Photos from the image-classification dataset "bloodmnist" in the GitHub repository BhavaniSankarRS/emperical-analysis. Its 8 classes are: basophil, eosinophil, erythroblast, immature granulocytes(myelocytes, metamyelocytes and promyelocytes), lymphocyte, monocyte, neutrophil, platelet.

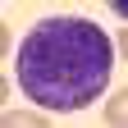
Label: immature granulocytes(myelocytes, metamyelocytes and promyelocytes)

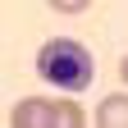
Label: erythroblast

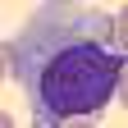
Label: monocyte

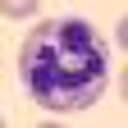
Label: neutrophil

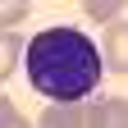
Label: basophil

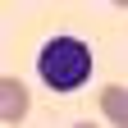
Label: lymphocyte
